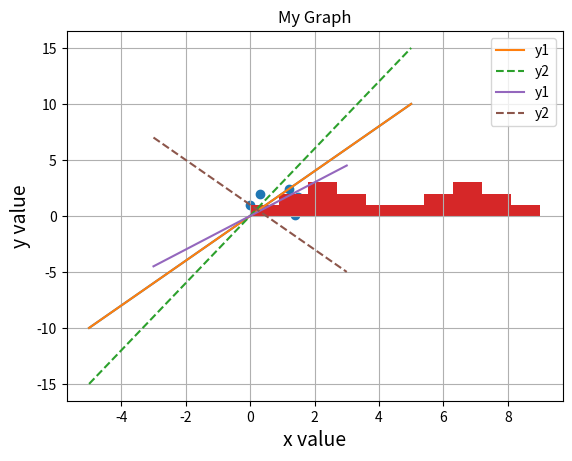

Reproduce this figure in Python.
%matplotlib inline

import numpy as np
import matplotlib.pyplot as plt

import numpy as np

x = np.linspace(-5, 5) #-5から5まで50に区切る

print(x)
print(len(x)) #xの要素数

import numpy as np
import matplotlib.pyplot as plt

x = np.linspace(-5, 5)  #-5から5まで
y = 2 * x  #xに2を掛けてy座標とする

plt.plot(x, y)
plt.show()

import numpy as np
import matplotlib.pyplot as plt

x = np.linspace(-5, 5)
y_1 = 2 * x
y_2 = 3 * x

#軸のラベル
plt.xlabel("x value", size=14) #軸のラベルの文字の大きさを14に指定
plt.ylabel("y value", size=14)

#グラフのタイトル
plt.title("My Graph")

#グリットの表示
plt.grid()

#プロットの際に凡例と線のスタイルを指定
plt.plot(x, y_1, label="y1")
plt.plot(x, y_2, label="y2", linestyle="dashed")
plt.legend() #凡例を表示

plt.show()

import numpy as np
import matplotlib.pyplot as plt

x = np.array([1.2, 2.4, 0.0, 1.4, 1.5, 0.3, 0.7]) #x座標

y = np.array([2.4, 1.4, 1.0, 0.1, 1.7, 2.0, 0.6]) #y座標

plt.scatter(x, y) #散布図のプロット
plt.grid()
plt.show()

import numpy as np
import matplotlib.pyplot as plt

data = np.array([0, 1, 1, 2, 2, 2, 3, 3, 4, 5, 6, 6, 7, 7, 7, 8, 8, 9])

plt.hist(data,bins=10) #ヒストグラム bins は柱の数
plt.show()

import numpy as np
import matplotlib.pyplot as plt

x = np.linspace(-3, 3) #xの範囲を指定
y_1 = 1.5*x #xに演算を行いy_1とする
y_2 = -2*x + 1 #xに演算を行いy_2とする

#軸のラベル
plt.xlabel("x value", size=14)
plt.ylabel("y value", size=14)

#グラフのタイトル
plt.title("My Graph")

#グリットの表示
plt.grid()

#プロット凡例と線のスタイルを指定
plt.plot(x, y_1, label="y1")
plt.plot(x, y_2, label="y2", linestyle="dashed")
plt.legend() #凡例を表示

plt.show()